The GitHub repository cyrilmarat/Liora_Covid contains a labelled image folder "COVID-19_Radiography_Dataset_split" with 4 categories: COVID-19, lung opacity, normal, viral pneumonia. Examples follow, each with its label.

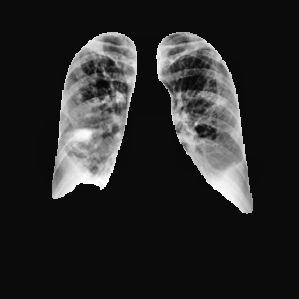
Label: lung opacity

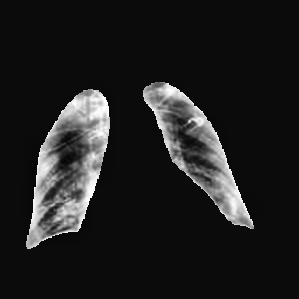
Label: COVID-19

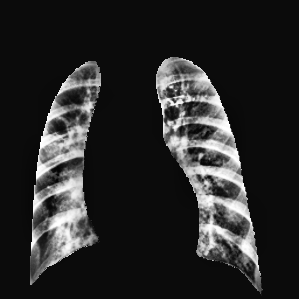
Label: viral pneumonia

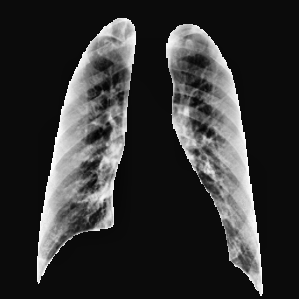
Label: normal

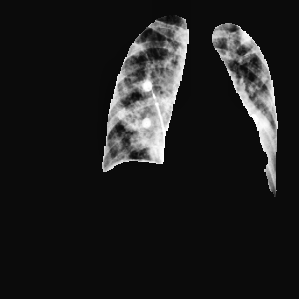
Label: lung opacity

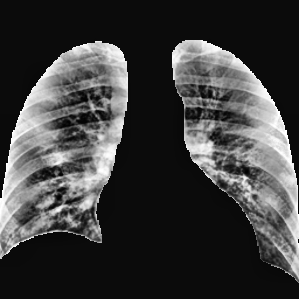
Label: COVID-19
